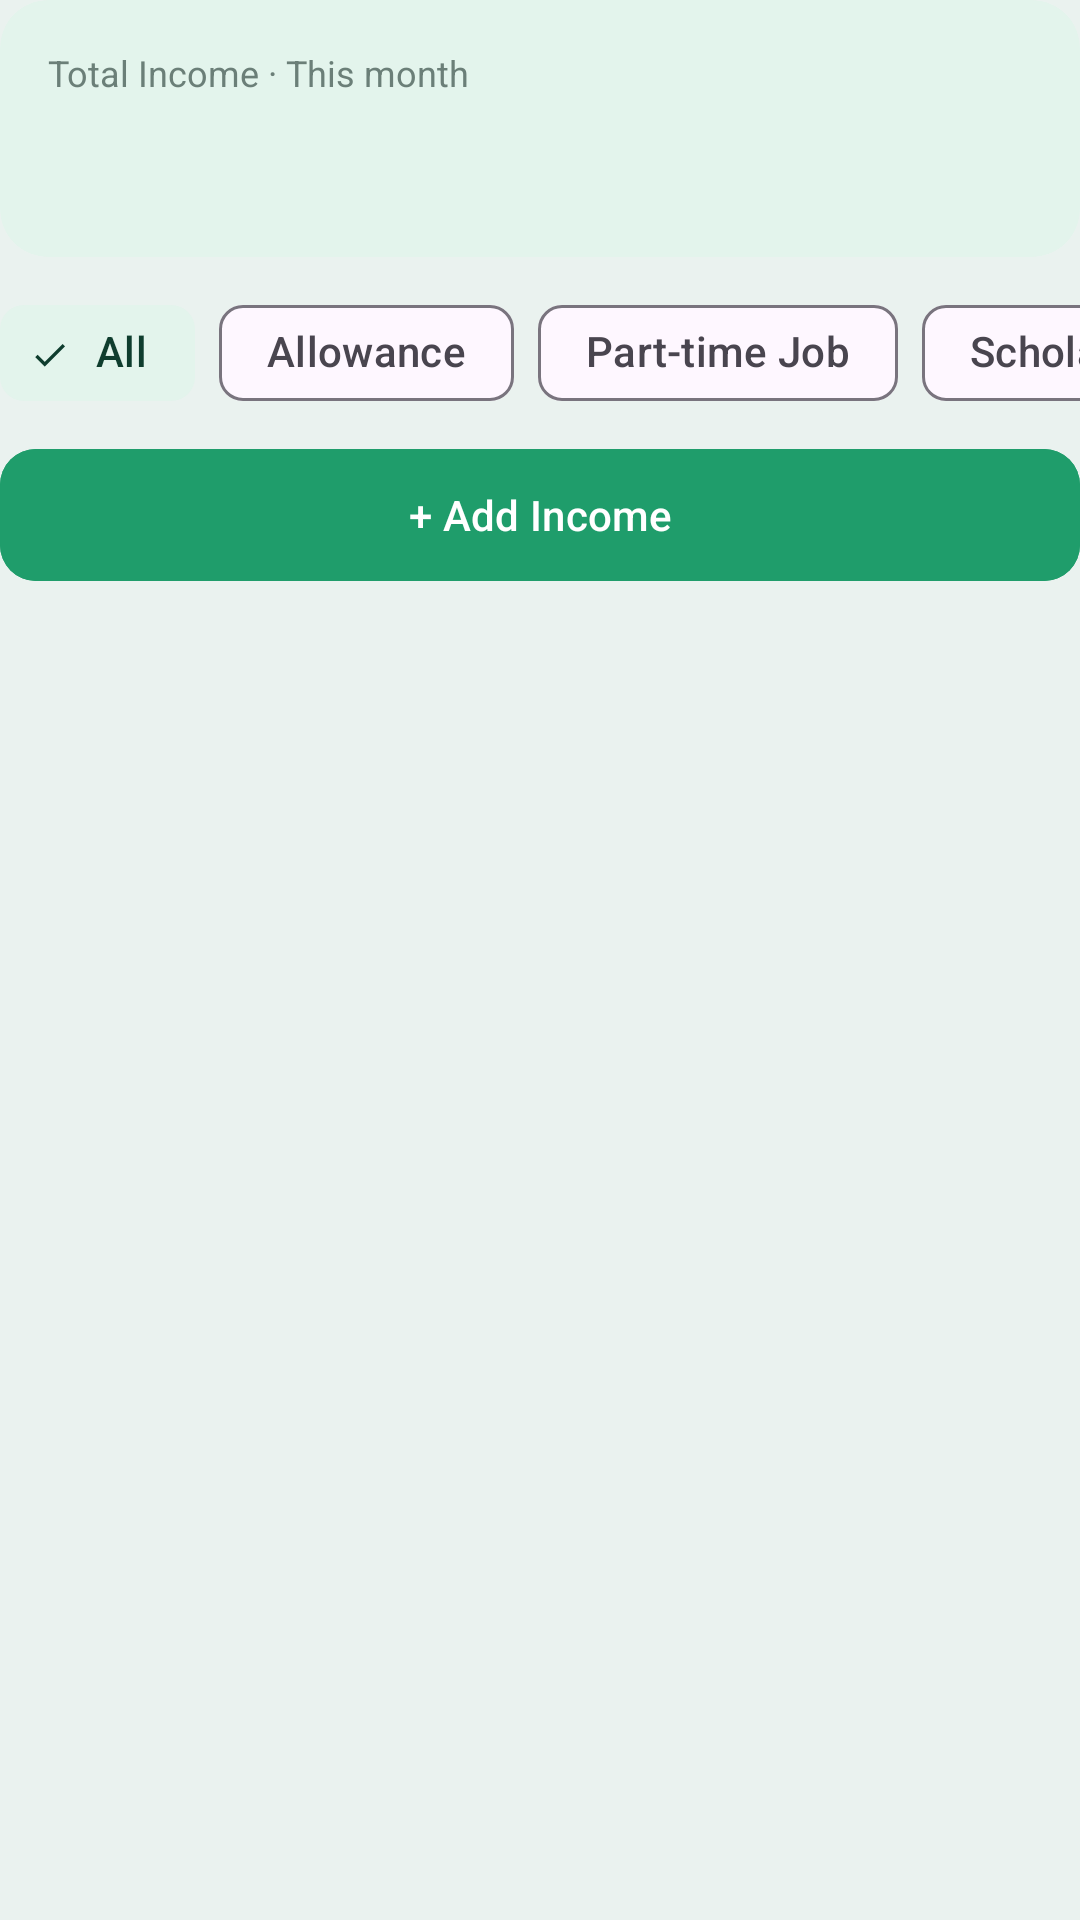

Reconstruct the res/layout file that produces this screen, plus the resources it refers to.
<!-- AndroidManifest.xml: application theme Theme.BudgetBuddy -->
<!-- res/layout/fragment_income.xml -->
<?xml version="1.0" encoding="utf-8"?>
<LinearLayout xmlns:android="http://schemas.android.com/apk/res/android"
    xmlns:app="http://schemas.android.com/apk/res-auto"
    xmlns:tools="http://schemas.android.com/tools"
    android:layout_width="match_parent"
    android:layout_height="match_parent"
    android:orientation="vertical"
    tools:context=".IncomeFragment">

    <com.google.android.material.card.MaterialCardView
        style="@style/Card.BudgetBuddy"
        android:layout_width="match_parent"
        android:layout_height="wrap_content"
        app:cardBackgroundColor="@color/green_light">

        <LinearLayout
            android:layout_width="match_parent"
            android:layout_height="wrap_content"
            android:orientation="vertical"
            android:padding="16dp">

            <TextView
                android:layout_width="wrap_content"
                android:layout_height="wrap_content"
                android:text="Total Income · This month"
                android:textColor="@color/text_secondary"
                android:textSize="12sp" />

            <TextView
                android:id="@+id/monthTotalTv"
                android:layout_width="wrap_content"
                android:layout_height="wrap_content"
                android:textColor="@color/green_primary"
                android:textSize="28sp"
                android:textStyle="bold"
                tools:text="₱12,500.00" />
        </LinearLayout>
    </com.google.android.material.card.MaterialCardView>

    <HorizontalScrollView
        android:layout_width="match_parent"
        android:layout_height="wrap_content"
        android:layout_marginTop="8dp"
        android:scrollbars="none">

        <com.google.android.material.chip.ChipGroup
            android:id="@+id/chipGroup"
            android:layout_width="wrap_content"
            android:layout_height="wrap_content"
            app:selectionRequired="true"
            app:singleLine="true"
            app:singleSelection="true">

            <com.google.android.material.chip.Chip
                style="@style/Widget.Material3.Chip.Filter"
                android:layout_width="wrap_content"
                android:layout_height="wrap_content"
                android:checked="true"
                android:text="All" />

            <com.google.android.material.chip.Chip
                style="@style/Widget.Material3.Chip.Filter"
                android:layout_width="wrap_content"
                android:layout_height="wrap_content"
                android:text="Allowance" />

            <com.google.android.material.chip.Chip
                style="@style/Widget.Material3.Chip.Filter"
                android:layout_width="wrap_content"
                android:layout_height="wrap_content"
                android:text="Part-time Job" />

            <com.google.android.material.chip.Chip
                style="@style/Widget.Material3.Chip.Filter"
                android:layout_width="wrap_content"
                android:layout_height="wrap_content"
                android:text="Scholarship" />

            <com.google.android.material.chip.Chip
                style="@style/Widget.Material3.Chip.Filter"
                android:layout_width="wrap_content"
                android:layout_height="wrap_content"
                android:text="Other" />
        </com.google.android.material.chip.ChipGroup>
    </HorizontalScrollView>

    <com.google.android.material.button.MaterialButton
        android:id="@+id/addIncomeBtn"
        android:layout_width="match_parent"
        android:layout_height="52dp"
        android:layout_marginTop="4dp"
        android:backgroundTint="@color/green_primary"
        android:text="+ Add Income"
        android:textColor="@color/white"
        app:cornerRadius="12dp" />

    <FrameLayout
        android:layout_width="match_parent"
        android:layout_height="0dp"
        android:layout_marginTop="12dp"
        android:layout_weight="1">

        <androidx.recyclerview.widget.RecyclerView
            android:id="@+id/incomeRv"
            android:layout_width="match_parent"
            android:layout_height="match_parent"
            android:clipToPadding="false"
            android:paddingBottom="48dp" />

        <TextView
            android:id="@+id/emptyTv"
            android:layout_width="wrap_content"
            android:layout_height="wrap_content"
            android:layout_gravity="center"
            android:text="No income yet. Tap + Add Income."
            android:textColor="@color/text_secondary"
            android:visibility="gone" />
    </FrameLayout>
</LinearLayout>
<!-- resources referenced by this layout -->
<resources>
  <color name="green_light">#E3F4EC</color>
  <color name="green_primary">#1F9D6B</color>
  <color name="text_secondary">#6B7F78</color>
  <color name="white">#FFFFFF</color>
  <style name="Card.BudgetBuddy" parent="Widget.Material3.CardView.Elevated">
          <item name="cardBackgroundColor">@color/card_bg</item>
          <item name="cardCornerRadius">16dp</item>
          <item name="cardElevation">0dp</item>
          <item name="strokeWidth">0dp</item>
      </style>
  <style name="Theme.BudgetBuddy" parent="Theme.Material3.Light.NoActionBar">
          <item name="colorPrimary">@color/green_primary</item>
          <item name="colorOnPrimary">@color/white</item>
          <item name="android:statusBarColor">@color/bg_screen</item>
          <item name="android:windowLightStatusBar">true</item>
          <item name="android:windowBackground">@color/bg_screen</item>
          <item name="android:textColorPrimary">@color/text_primary</item>
  
          <item name="colorSecondaryContainer">@color/green_light</item>
          <item name="colorOnSecondaryContainer">@color/green_dark</item>
      </style>
  <color name="card_bg">#FFFFFF</color>
  <color name="bg_screen">#EAF2EF</color>
  <color name="text_primary">#102A22</color>
  <color name="green_dark">#0F3D2E</color>
</resources>
